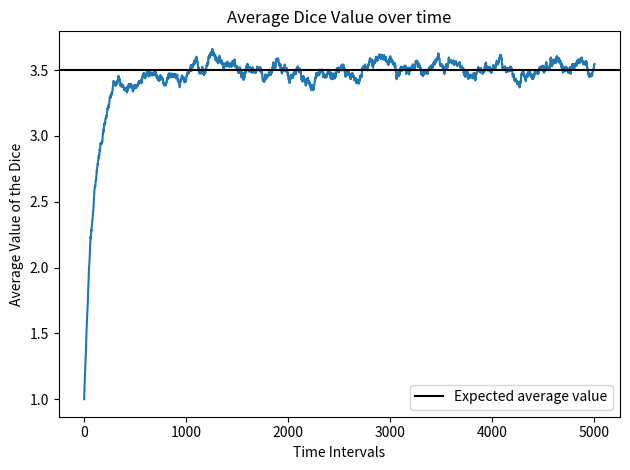

The matplotlib source for this figure:
import random
import matplotlib.pyplot as plt

"""
Author: David Senstad

This program simulates N number of dice starting at 1 and every second ecah dice has a x% chance to change to a different value.
The average value of the dice for each second are plotted. This is meant to simulate a macrostate moving
to its highest entropy microstate.

"""

# Number of dice
N = 1000

# Number of times dice are randomized
rolls = 5000

# Initializes array of dice values all starting at 1
Dice_Values = [1] * N
Average_Dice_Values = [1]

# Percantage change that a die changes value
percent = 1

for x in range(rolls):
    for n in range(N):
        if random.random() * 100 <= percent:
            Dice_Values[n] = random.randint(1, 6)
    Average_Dice_Values.append(sum(Dice_Values) / N)

x_vals = list(range(0, rolls + 1))
plt.figure()
plt.plot(x_vals, Average_Dice_Values)
plt.axhline(y=3.5, color='black', linestyle='-', label='Expected average value')

plt.xlabel("Time Intervals")
plt.ylabel("Average Value of the Dice")
plt.title("Average Dice Value over time")

plt.legend()
plt.tight_layout()
plt.show()
